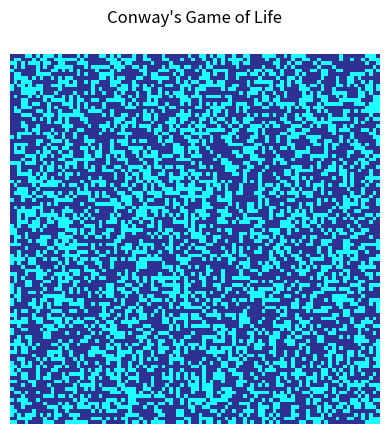

Recreate this plot in Python.
import numpy as np
import matplotlib.pyplot as plt
from matplotlib.colors import ListedColormap
import matplotlib.animation as animation

field_size = 100
field = np.random.choice([0, 1], size=(field_size, field_size), p=[0.6, 0.4])

def number_of_live_fields(field, x, y):
    return np.sum(field[x - 1:x + 2, y - 1:y + 2]) - field[x, y]

def evolve(frame, field):
    new_field = field.copy()
    for i in range(field_size):
        for j in range(field_size):
            live_fields = number_of_live_fields(field, i, j)
            if field[i, j] == 1:
                if live_fields < 2 or live_fields > 3:
                    new_field[i, j] = 0
            else:
                if live_fields == 3:
                    new_field[i, j] = 1
    mat.set_data(new_field)
    field[:] = new_field[:]
    return mat

fig, ax = plt.subplots()
mat = ax.matshow(field, cmap=ListedColormap(['#2E3192', '#1BFFFF']))
ax.axis('off')
ax.set_title("Conway's Game of Life")
ani = animation.FuncAnimation(fig, evolve, fargs=(field,), frames=500, interval=100)

plt.show()
